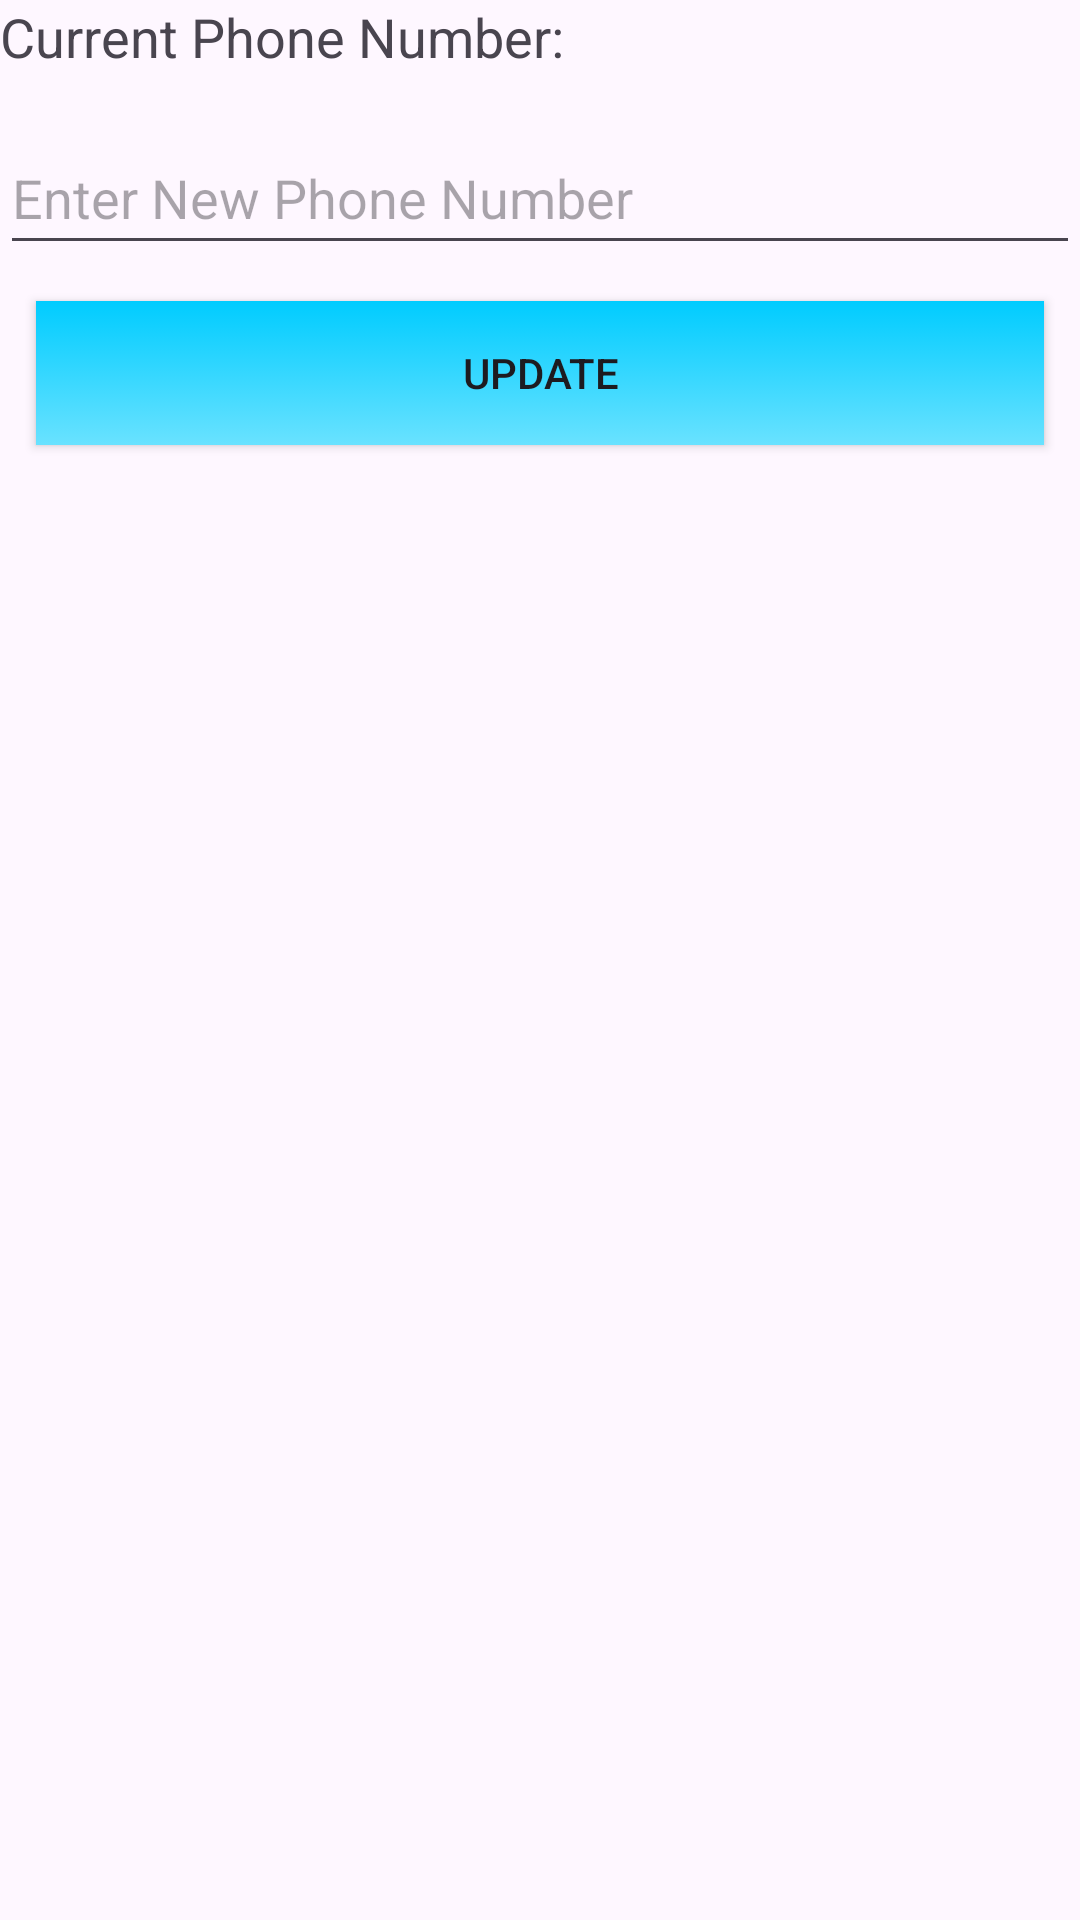

The Android layout XML behind this screen, and the referenced resources:
<!-- AndroidManifest.xml: application theme Theme.GoogleMap -->
<!-- res/layout/update_phone_number.xml -->
<?xml version="1.0" encoding="utf-8"?>
<androidx.constraintlayout.widget.ConstraintLayout xmlns:android="http://schemas.android.com/apk/res/android"
    android:layout_width="match_parent"
    android:layout_height="match_parent">
    xmlns:tools="http://schemas.android.com/tools"
    tools:context=".UpdatePhoneNumber">

    <LinearLayout
        android:layout_width="match_parent"
        android:layout_height="match_parent"
        android:orientation="vertical">

        <TextView
            android:id="@+id/currentPhone"
            android:layout_width="wrap_content"
            android:layout_height="wrap_content"
            android:layout_centerHorizontal="true"
            android:text="Current Phone Number:"
            android:textSize="18sp" />

        <EditText
            android:id="@+id/newPhone"
            android:layout_width="match_parent"
            android:layout_height="wrap_content"
            android:layout_below="@+id/currentPhoneNumberTextView"
            android:layout_marginTop="16dp"
            android:hint="Enter New Phone Number"
            android:minHeight="48dp" />


        <Button
            android:id="@+id/updateButton"
            android:layout_width="match_parent"
            android:layout_height="wrap_content"
            android:layout_below="@+id/newPhoneNumberEditText"
            android:layout_centerHorizontal="true"
            android:layout_marginTop="16dp"
            android:layout_margin="12dp"
            android:text="Update"
            android:background="@drawable/top_background"/>

    </LinearLayout>


</androidx.constraintlayout.widget.ConstraintLayout>
<!-- resources referenced by this layout -->
<resources>
  <!-- drawable top_background (drawable) -->
  <?xml version="1.0" encoding="utf-8"?>
  <selector xmlns:android="http://schemas.android.com/apk/res/android">
      <item>
          <shape android:shape="rectangle">
              <gradient android:startColor="#00CCFF" android:endColor="#69E2FF" android:angle="270" />
          </shape>
      </item>
  </selector>
  <style name="Theme.GoogleMap" parent="Base.Theme.GoogleMap" />
  <style name="Base.Theme.GoogleMap" parent="Theme.Material3.DayNight.NoActionBar">
          
          
          <item name="colorPrimary">@color/purple_500</item>
          <item name="colorPrimaryDark">@color/purple_700</item>
          <item name="colorAccent">@color/teal_200</item>
      </style>
  <color name="purple_500">#FF6200EE</color>
  <color name="purple_700">#FF3700B3</color>
  <color name="teal_200">#FF03DAC5</color>
</resources>
